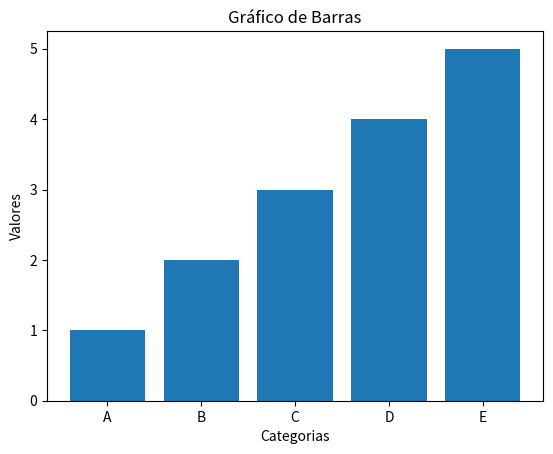

The matplotlib source for this figure:
import matplotlib.pyplot as plt
import os
import pandas as pd

# Definir o caminho para os dados

DATA_PATH = os.environ.get('DATA_PATH')

# Dados fictícios
dados = {'categorias': ['A', 'B', 'C', 'D', 'E'],
         'valores': [1, 2, 3, 4, 5]}
df = pd.DataFrame(dados)

# Gerar o gráfico de barras
plt.bar(df["categorias"], df["valores"])
plt.xlabel('Categorias')
plt.ylabel('Valores')
plt.title('Gráfico de Barras')

# Mostrar o gráfico
plt.show()
